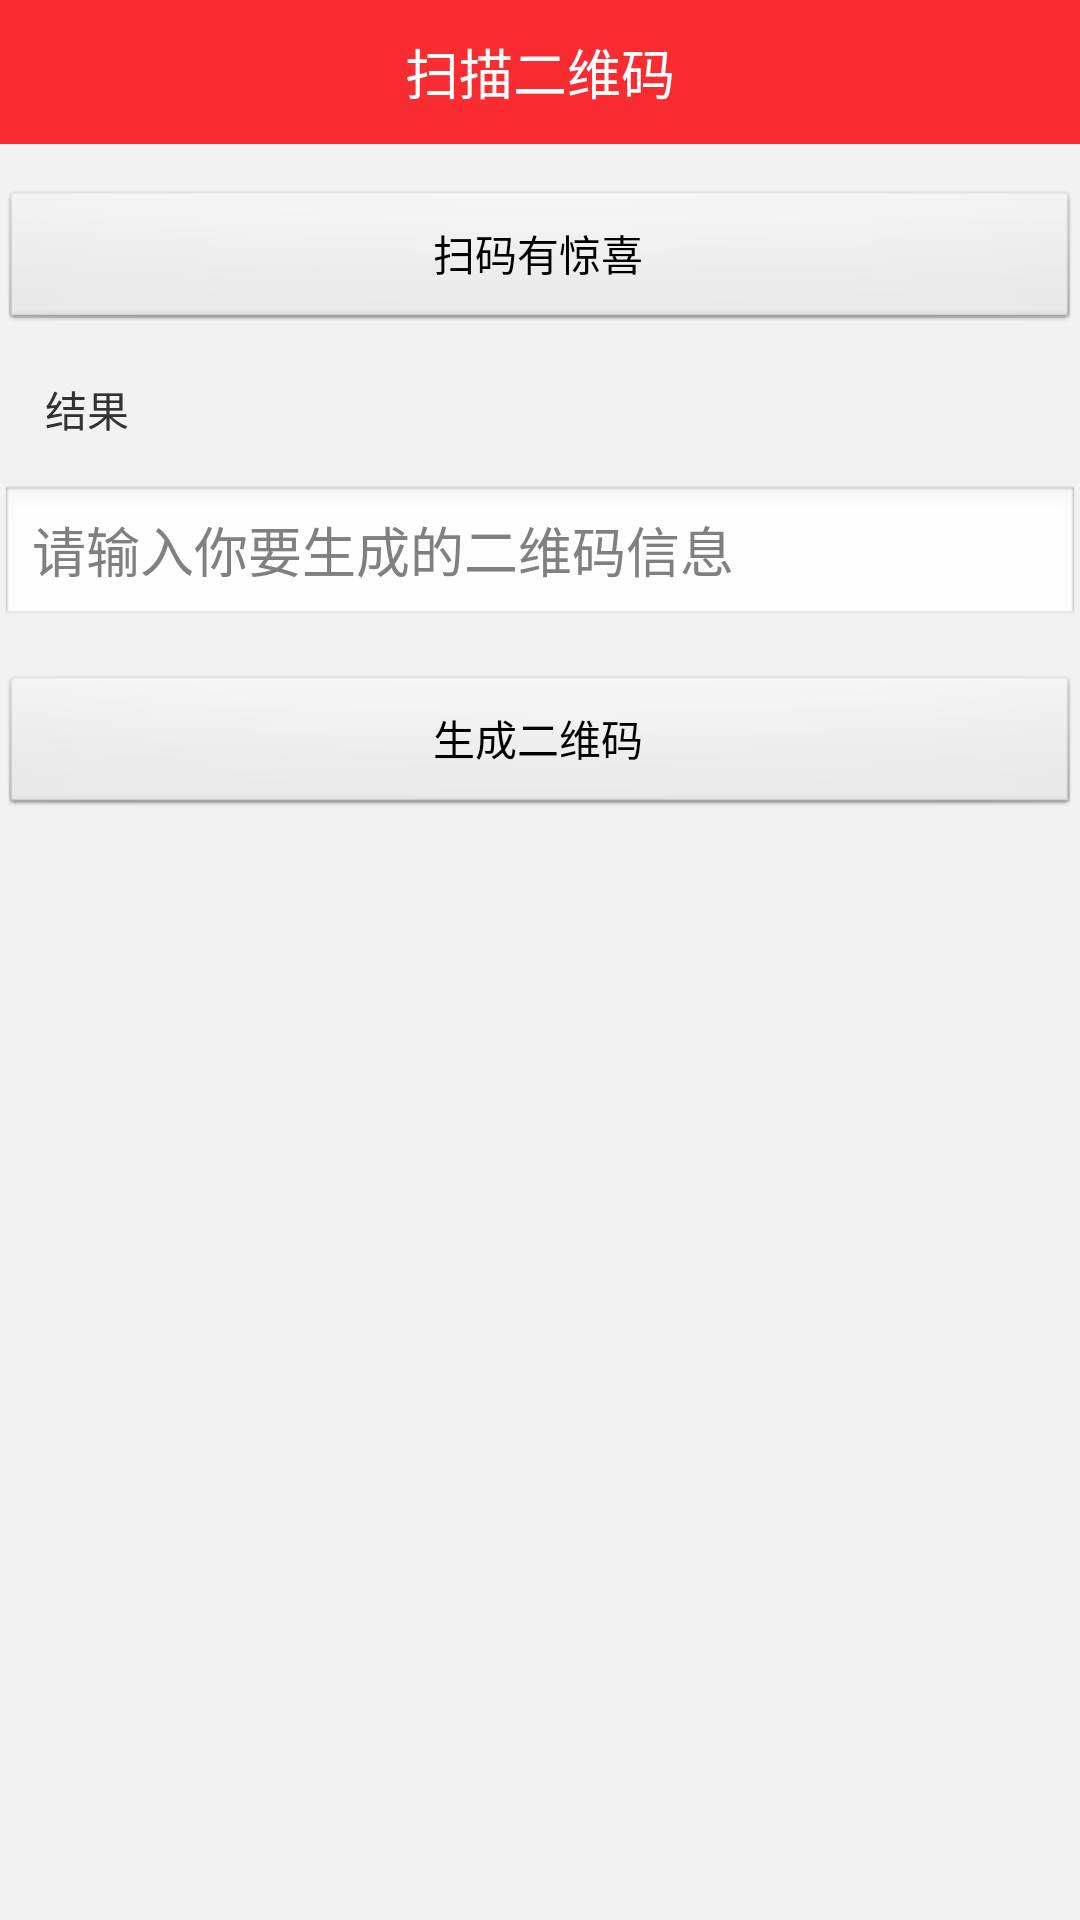

This screen was rendered from an Android layout file. Write that file and the resources it references.
<!-- AndroidManifest.xml: application theme android:Theme.Light.NoTitleBar -->
<!-- res/layout/activity_zxing.xml -->
<LinearLayout xmlns:android="http://schemas.android.com/apk/res/android"
    xmlns:tools="http://schemas.android.com/tools"
    android:layout_width="match_parent"
    android:layout_height="match_parent"
    android:background="@color/app_backgroud"
    android:orientation="vertical" >

    <RelativeLayout
        android:layout_width="fill_parent"
        android:layout_height="48dp"
        android:background="@color/color_e87272" >

        <ImageView
            android:layout_width="wrap_content"
            android:layout_height="wrap_content"
            android:layout_centerVertical="true"
            android:layout_marginLeft="15dp"
            android:src="@drawable/zcool_bar_message"
            android:visibility="gone" />

        <TextView
            android:layout_width="wrap_content"
            android:layout_height="wrap_content"
            android:layout_centerInParent="true"
            android:text="扫描二维码"
            android:textColor="@color/color_white"
            android:textSize="18sp" />

        <ImageView
            android:layout_width="wrap_content"
            android:layout_height="wrap_content"
            android:layout_alignParentRight="true"
            android:layout_centerVertical="true"
            android:layout_marginRight="15dp"
            android:src="@drawable/zcool_bar_filter"
            android:visibility="gone" />
    </RelativeLayout>

    <Button
        android:layout_width="match_parent"
        android:layout_height="wrap_content"
        android:layout_marginTop="15dp"
        android:onClick="scan"
        android:text="扫码有惊喜" />

    <TextView
        android:id="@+id/tv_result"
        android:layout_width="wrap_content"
        android:layout_height="wrap_content"
        android:layout_margin="15dp"
        android:text="结果" />

    <EditText
        android:id="@+id/et_info"
        android:layout_width="match_parent"
        android:layout_height="wrap_content"
        android:hint="请输入你要生成的二维码信息" />

    <Button
        android:layout_width="match_parent"
        android:layout_height="wrap_content"
        android:onClick="scan2"
        android:layout_marginTop="15dp"
        android:text="生成二维码" />

    <ImageView
        android:id="@+id/iv_logo"
        android:layout_width="wrap_content"
        android:layout_height="wrap_content"
        android:layout_gravity="center" />

</LinearLayout>
<!-- resources referenced by this layout -->
<resources>
  <color name="app_backgroud">#f2f2f2</color>
  <color name="color_e87272">#F92C31</color>
  <color name="color_white">#ffffff</color>
  <!-- drawable zcool_bar_filter: png bitmap (drawable-xhdpi, 1088 bytes) -->
  <!-- drawable zcool_bar_message: png bitmap (drawable-xhdpi, 506 bytes) -->
</resources>
